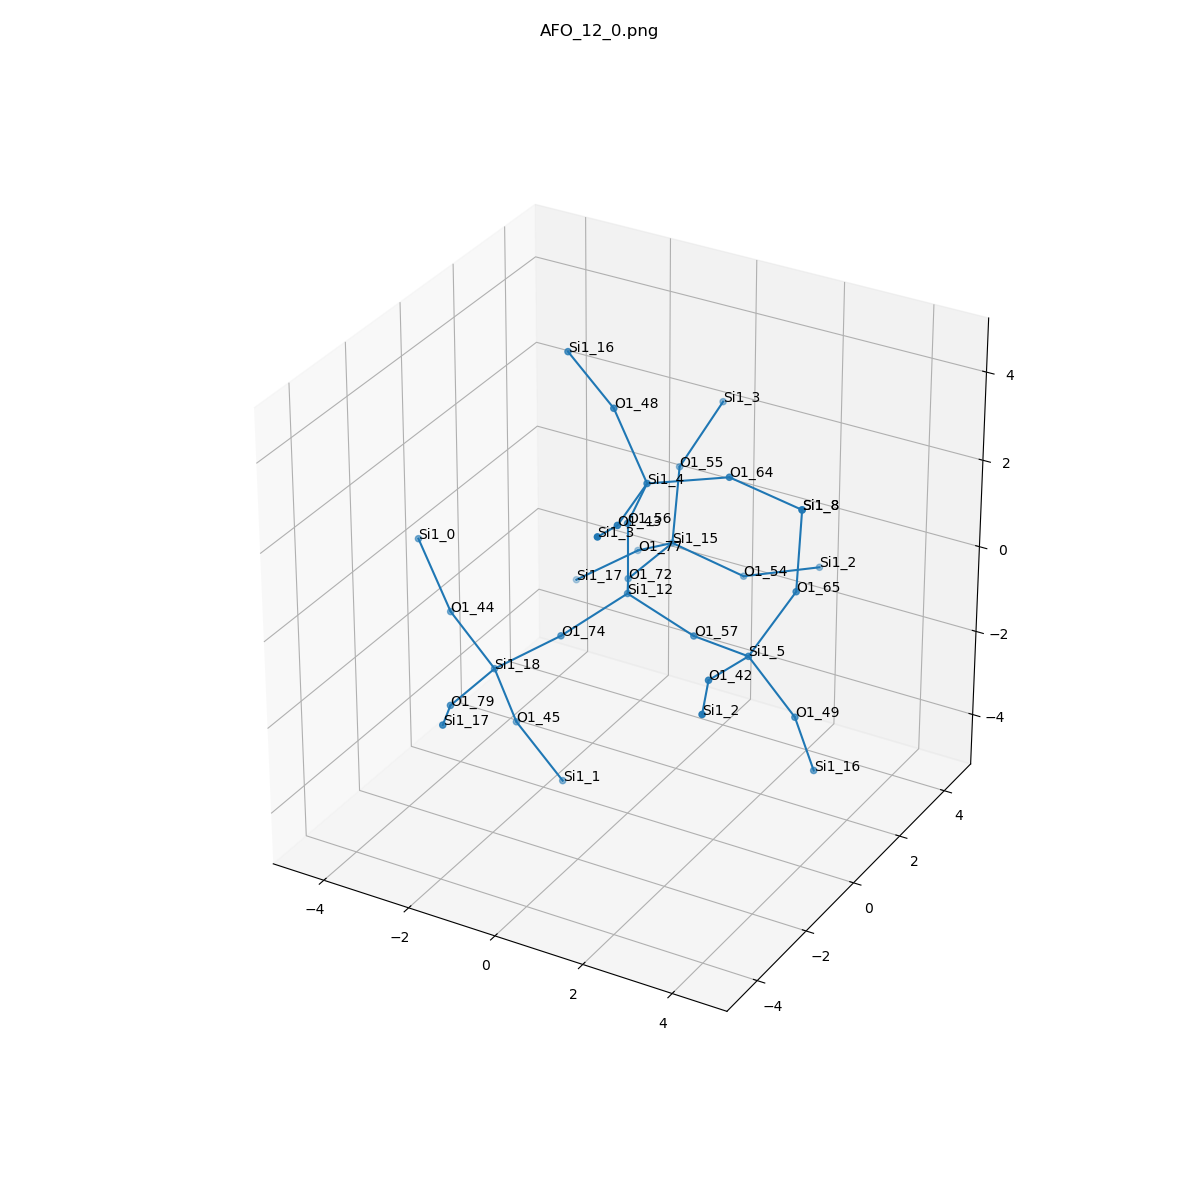

Values plotted in this chart, from the file beside it:
, neighbor_num, isite, atom, x, y, z, front_index
0, 0, 12, Si1, 0.0, 0.0, 0.0, 
1, 1, 56, O1, -6.938893903907228e-18, 5.551115123125783e-17, 1.609, 0.0
2, 1, 57, O1, 1.516, 5.551115123125783e-17, -0.5405, 0.0
3, 1, 72, O1, -0.7498, 1.324, -0.5287, 0.0
4, 1, 74, O1, -0.7696, -1.307, -0.5427, 0.0
5, 2, 4, Si1, 0.731, -0.5069, 2.953, 1.0
6, 2, 5, Si1, 3.027, -0.5069, -0.3031, 2.0
7, 2, 15, Si1, -0.6336, 2.928, -0.4467, 3.0
8, 2, 18, Si1, -2.023, -1.799, -1.426, 4.0
9, 3, 48, O1, -0.2015, -0.1865, 4.225, 5.0
10, 3, 43, O1, 0.9827, -2.093, 2.851, 5.0
11, 3, 64, O1, 2.139, 0.2543, 3.116, 5.0
12, 3, 42, O1, 3.015, -2.093, -0.03173, 6.0
13, 3, 65, O1, 3.654, 0.2543, 0.9683, 6.0
14, 3, 49, O1, 3.912, -0.1865, -1.609, 6.0
15, 3, 77, O1, -1.831, 3.598, -1.291, 7.0
16, 3, 54, O1, 0.783, 3.387, -1.057, 7.0
17, 3, 55, O1, -0.7328, 3.387, 1.093, 7.0
18, 3, 44, O1, -3.386, -1.238, -0.7809, 8.0
19, 3, 45, O1, -1.873, -1.238, -2.927, 8.0
20, 3, 79, O1, -2.063, -3.408, -1.454, 8.0
21, 4, 16, Si1, -1.565, 0.3751, 4.87, 9.0
22, 4, 3, Si1, 1.388, -3.543, 3.416, 10.0
23, 4, 8, Si1, 3.36, 0.9936, 2.369, 11.0
24, 4, 2, Si1, 3.684, -3.543, 0.1601, 12.0
25, 4, 8, Si1, 3.36, 0.9936, 2.369, 13.0
26, 4, 16, Si1, 4.062, 0.3751, -3.11, 14.0
27, 4, 17, Si1, -3.119, 3.267, -2.199, 15.0
28, 4, 2, Si1, 1.942, 4.506, -1.068, 16.0
29, 4, 3, Si1, -0.3536, 4.506, 2.188, 17.0
30, 4, 0, Si1, -4.319, -0.9172, 0.491, 18.0
31, 4, 1, Si1, -0.988, -0.9172, -4.233, 19.0
32, 4, 17, Si1, -1.378, -4.782, -0.9714, 20.0
